Run: headless pygame with SDL's dummy video driver; simulated clock (each Clock.tick advances the game by its frame time, no real sleeping); random seed 0; keys injected as events and as key.get_pressed() state; no mouse input.
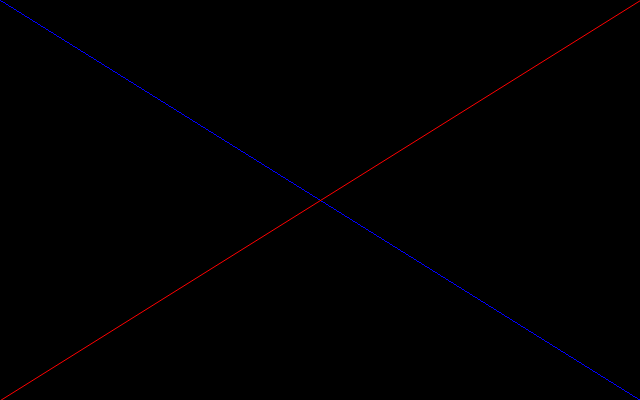
Frame 1 of 4 · flips 1–60 · no input
Frame 2 of 4 · flips 61–180 · tapped SPACE, RETURN · held RIGHT (→), D · screen unchanged from frame 1, image omitted
Frame 3 of 4 · flips 181–300 · held DOWN (↓), S · screen unchanged from frame 2, image omitted
Frame 4 of 4 · flips 301–420 · held LEFT (←), A, UP (↑), W · screen unchanged from frame 3, image omitted

The pygame program that drew these frames:

#! /usr/bin/env python
"""
Excercise 13:
Modify the program to draw the two lines in different colors.
"""

import pygame


width = int(640)
height = int(400)

blue = (0x0, 0x0, 0xff)
red = (0xff, 0x0, 0x0)
green = (0x0, 0xff, 0x0)

lineOneColor = blue
lineTwoColor = red 

topLeft = (0, 0)
topRight = (width, 0)
bottomLeft = (0, height)
bottomRight = (width, height)

screen = pygame.display.set_mode((width, height))
running = 1

while running:
	event = pygame.event.poll()
	if event.type == pygame.QUIT:
		running = 0
	
	screen.fill((0, 0, 0))
	pygame.draw.line(screen, lineOneColor, topLeft, bottomRight)
	pygame.draw.aaline(screen, lineTwoColor, topRight, bottomLeft)
	pygame.display.flip()
